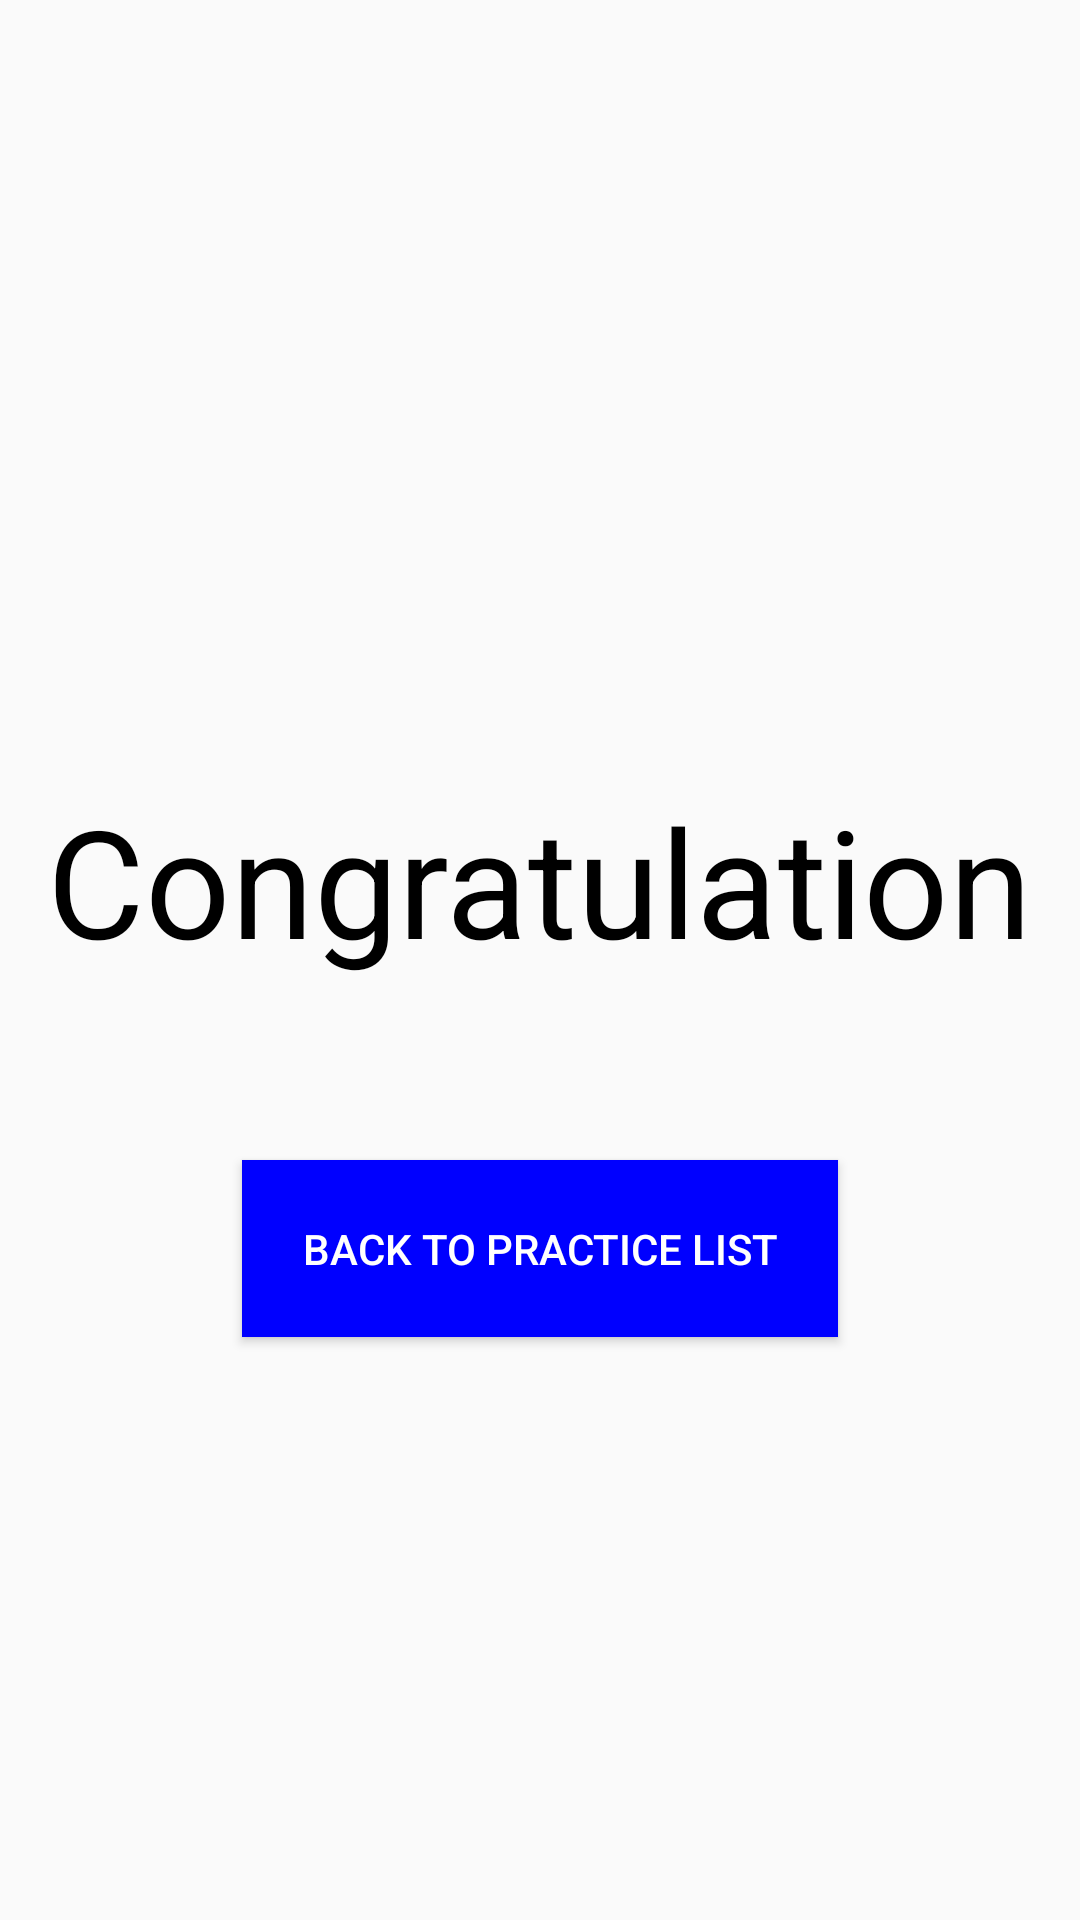

This screen was rendered from an Android layout file. Write that file and the resources it references.
<!-- AndroidManifest.xml: application theme AppTheme -->
<!-- res/layout/f_end_practice.xml -->
<?xml version="1.0" encoding="utf-8"?>
<FrameLayout xmlns:android="http://schemas.android.com/apk/res/android"
    xmlns:tools="http://schemas.android.com/tools"
    android:layout_width="match_parent"
    android:layout_height="match_parent"
    tools:context=".Fragments.F_EndPractice">

    <RelativeLayout
        android:layout_width="match_parent"
        android:layout_height="match_parent">

        <TextView
            android:id="@+id/testText"
            android:layout_width="wrap_content"
            android:layout_height="wrap_content"
            android:text="Congratulation"
            android:layout_centerHorizontal="true"
            android:textColor="@color/black"
            android:layout_marginTop="260dp"
            android:textSize="50dp"/>

        <Button
            android:id="@+id/buttonTest"
            android:layout_width="wrap_content"
            android:layout_height="wrap_content"
            android:background="@color/blue"
            android:textColor="@color/white"
            android:padding="20dp"
            android:text="Back To Practice List"
            android:layout_marginTop="60dp"
            android:layout_below="@id/testText"
            android:layout_centerHorizontal="true"
            />

    </RelativeLayout>

</FrameLayout>
<!-- resources referenced by this layout -->
<resources>
  <color name="black">#000000</color>
  <color name="blue">#0000FF</color>
  <color name="white">#ffffff</color>
  <style name="AppTheme" parent="Theme.AppCompat.Light.NoActionBar">
          
          <item name="colorPrimary">@color/colorPrimary</item>
          <item name="colorPrimaryDark">@color/colorPrimaryDark</item>
          <item name="colorAccent">@color/colorAccent</item>
      </style>
  <color name="colorPrimary">#6200EE</color>
  <color name="colorPrimaryDark">#3700B3</color>
  <color name="colorAccent">#03DAC5</color>
</resources>
